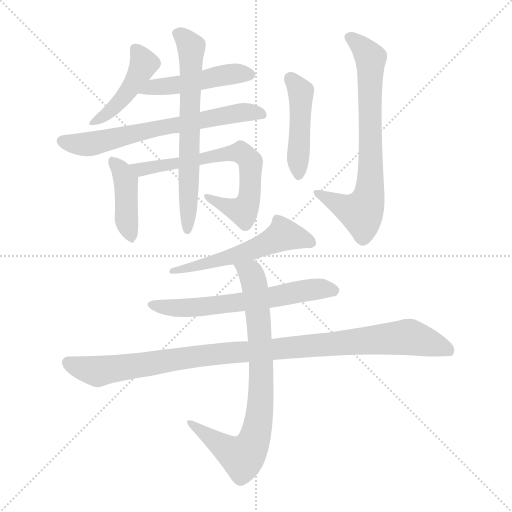
t = 0.00 s
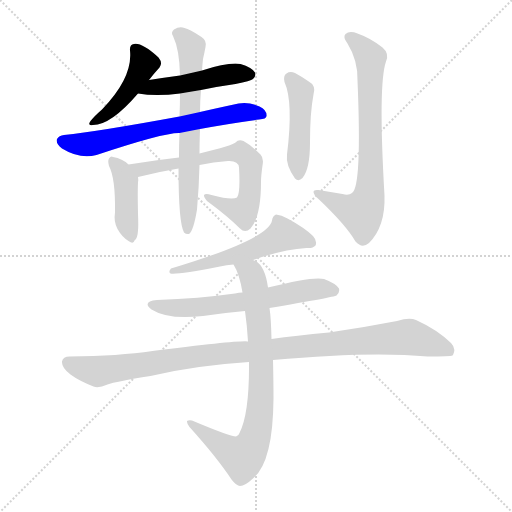
t = 1.86 s
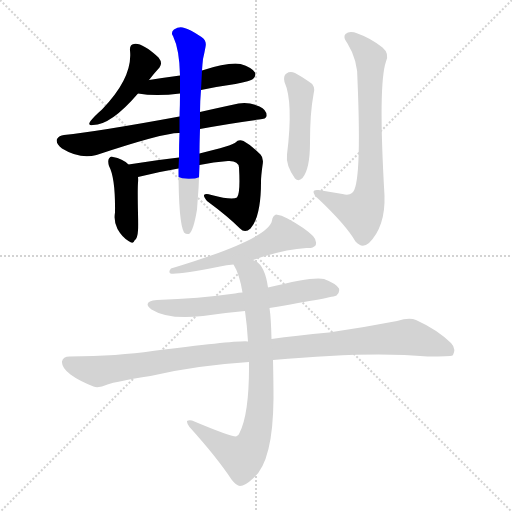
t = 3.73 s
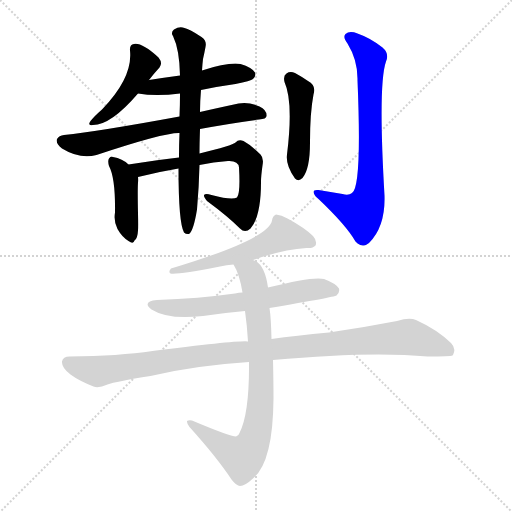
t = 5.59 s
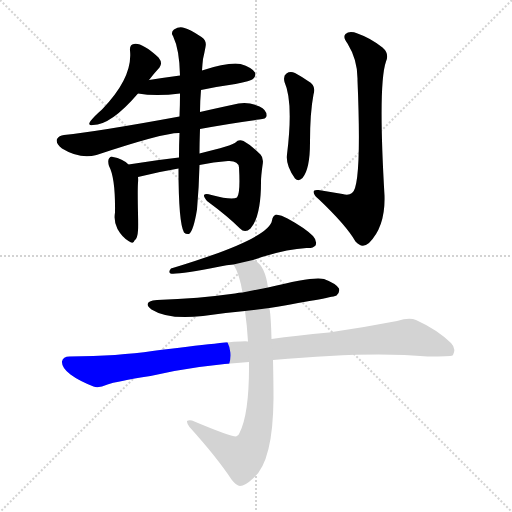
t = 7.45 s
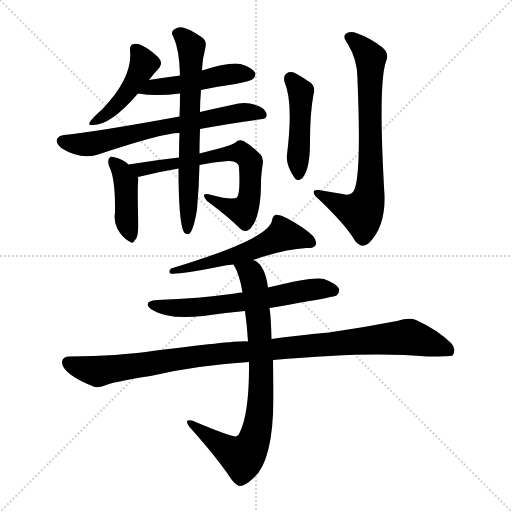
t = 9.31 s

The animated SVG that drew these frames (rendered in a browser with its animation timeline set to each time). Animation: 12 CSS @keyframes rules; one cycle of 9.31 s.

<svg version="1.1" viewBox="0 0 1024 1024" xmlns="http://www.w3.org/2000/svg">
  <g stroke="lightgray" stroke-dasharray="1,1" stroke-width="1" transform="scale(4, 4)">
    <line x1="0" y1="0" x2="256" y2="256"></line>
    <line x1="256" y1="0" x2="0" y2="256"></line>
    <line x1="128" y1="0" x2="128" y2="256"></line>
    <line x1="0" y1="128" x2="256" y2="128"></line>
  </g>
<g transform="scale(1, -1) translate(0, -900)">
   <style type="text/css">
    @keyframes keyframes0 {
      from {
       stroke: blue;
       stroke-dashoffset: 443;
       stroke-width: 128;
       }
       59% {
       animation-timing-function: step-end;
       stroke: blue;
       stroke-dashoffset: 0;
       stroke-width: 128;
       }
       to {
       stroke: black;
       stroke-width: 1024;
       }
       }
       #make-me-a-hanzi-animation-0 {
         animation: keyframes0 0.610514s both;
         animation-delay: 0.000000s;
         animation-timing-function: linear;
       }
    @keyframes keyframes1 {
      from {
       stroke: blue;
       stroke-dashoffset: 477;
       stroke-width: 128;
       }
       61% {
       animation-timing-function: step-end;
       stroke: blue;
       stroke-dashoffset: 0;
       stroke-width: 128;
       }
       to {
       stroke: black;
       stroke-width: 1024;
       }
       }
       #make-me-a-hanzi-animation-1 {
         animation: keyframes1 0.638184s both;
         animation-delay: 0.610514s;
         animation-timing-function: linear;
       }
    @keyframes keyframes2 {
      from {
       stroke: blue;
       stroke-dashoffset: 664;
       stroke-width: 128;
       }
       68% {
       animation-timing-function: step-end;
       stroke: blue;
       stroke-dashoffset: 0;
       stroke-width: 128;
       }
       to {
       stroke: black;
       stroke-width: 1024;
       }
       }
       #make-me-a-hanzi-animation-2 {
         animation: keyframes2 0.790365s both;
         animation-delay: 1.248698s;
         animation-timing-function: linear;
       }
    @keyframes keyframes3 {
      from {
       stroke: blue;
       stroke-dashoffset: 413;
       stroke-width: 128;
       }
       57% {
       animation-timing-function: step-end;
       stroke: blue;
       stroke-dashoffset: 0;
       stroke-width: 128;
       }
       to {
       stroke: black;
       stroke-width: 1024;
       }
       }
       #make-me-a-hanzi-animation-3 {
         animation: keyframes3 0.586100s both;
         animation-delay: 2.039062s;
         animation-timing-function: linear;
       }
    @keyframes keyframes4 {
      from {
       stroke: blue;
       stroke-dashoffset: 681;
       stroke-width: 128;
       }
       69% {
       animation-timing-function: step-end;
       stroke: blue;
       stroke-dashoffset: 0;
       stroke-width: 128;
       }
       to {
       stroke: black;
       stroke-width: 1024;
       }
       }
       #make-me-a-hanzi-animation-4 {
         animation: keyframes4 0.804199s both;
         animation-delay: 2.625163s;
         animation-timing-function: linear;
       }
    @keyframes keyframes5 {
      from {
       stroke: blue;
       stroke-dashoffset: 660;
       stroke-width: 128;
       }
       68% {
       animation-timing-function: step-end;
       stroke: blue;
       stroke-dashoffset: 0;
       stroke-width: 128;
       }
       to {
       stroke: black;
       stroke-width: 1024;
       }
       }
       #make-me-a-hanzi-animation-5 {
         animation: keyframes5 0.787109s both;
         animation-delay: 3.429362s;
         animation-timing-function: linear;
       }
    @keyframes keyframes6 {
      from {
       stroke: blue;
       stroke-dashoffset: 449;
       stroke-width: 128;
       }
       59% {
       animation-timing-function: step-end;
       stroke: blue;
       stroke-dashoffset: 0;
       stroke-width: 128;
       }
       to {
       stroke: black;
       stroke-width: 1024;
       }
       }
       #make-me-a-hanzi-animation-6 {
         animation: keyframes6 0.615397s both;
         animation-delay: 4.216471s;
         animation-timing-function: linear;
       }
    @keyframes keyframes7 {
      from {
       stroke: blue;
       stroke-dashoffset: 727;
       stroke-width: 128;
       }
       70% {
       animation-timing-function: step-end;
       stroke: blue;
       stroke-dashoffset: 0;
       stroke-width: 128;
       }
       to {
       stroke: black;
       stroke-width: 1024;
       }
       }
       #make-me-a-hanzi-animation-7 {
         animation: keyframes7 0.841634s both;
         animation-delay: 4.831868s;
         animation-timing-function: linear;
       }
    @keyframes keyframes8 {
      from {
       stroke: blue;
       stroke-dashoffset: 555;
       stroke-width: 128;
       }
       64% {
       animation-timing-function: step-end;
       stroke: blue;
       stroke-dashoffset: 0;
       stroke-width: 128;
       }
       to {
       stroke: black;
       stroke-width: 1024;
       }
       }
       #make-me-a-hanzi-animation-8 {
         animation: keyframes8 0.701660s both;
         animation-delay: 5.673503s;
         animation-timing-function: linear;
       }
    @keyframes keyframes9 {
      from {
       stroke: blue;
       stroke-dashoffset: 621;
       stroke-width: 128;
       }
       67% {
       animation-timing-function: step-end;
       stroke: blue;
       stroke-dashoffset: 0;
       stroke-width: 128;
       }
       to {
       stroke: black;
       stroke-width: 1024;
       }
       }
       #make-me-a-hanzi-animation-9 {
         animation: keyframes9 0.755371s both;
         animation-delay: 6.375163s;
         animation-timing-function: linear;
       }
    @keyframes keyframes10 {
      from {
       stroke: blue;
       stroke-dashoffset: 1034;
       stroke-width: 128;
       }
       77% {
       animation-timing-function: step-end;
       stroke: blue;
       stroke-dashoffset: 0;
       stroke-width: 128;
       }
       to {
       stroke: black;
       stroke-width: 1024;
       }
       }
       #make-me-a-hanzi-animation-10 {
         animation: keyframes10 1.091471s both;
         animation-delay: 7.130534s;
         animation-timing-function: linear;
       }
    @keyframes keyframes11 {
      from {
       stroke: blue;
       stroke-dashoffset: 789;
       stroke-width: 128;
       }
       72% {
       animation-timing-function: step-end;
       stroke: blue;
       stroke-dashoffset: 0;
       stroke-width: 128;
       }
       to {
       stroke: black;
       stroke-width: 1024;
       }
       }
       #make-me-a-hanzi-animation-11 {
         animation: keyframes11 0.892090s both;
         animation-delay: 8.222005s;
         animation-timing-function: linear;
       }
</style>
<path d="M 298.0 740.0 Q 308.0 753.0 319.0 765.0 Q 326.0 774.0 317.0 785.0 Q 284.0 815.0 268.0 812.0 Q 259.0 811.0 260.0 799.0 Q 266.0 745.0 204.0 681.0 Q 189.0 668.0 181.0 658.0 Q 174.0 648.0 186.0 650.0 Q 222.0 650.0 276.0 713.0 L 298.0 740.0 Z" fill="lightgray"></path> 
<path d="M 402.0 720.0 Q 435.0 727.0 471.0 732.0 Q 502.0 738.0 506.0 742.0 Q 513.0 749.0 510.0 755.0 Q 504.0 765.0 481.0 772.0 Q 457.0 776.0 404.0 759.0 L 360.0 749.0 Q 330.0 745.0 298.0 740.0 C 268.0 735.0 246.0 717.0 276.0 713.0 Q 312.0 707.0 360.0 713.0 L 402.0 720.0 Z" fill="lightgray"></path> 
<path d="M 400.0 642.0 Q 452.0 652.0 518.0 661.0 Q 533.0 662.0 533.0 668.0 Q 534.0 680.0 519.0 687.0 Q 497.0 697.0 477.0 693.0 Q 435.0 684.0 400.0 676.0 L 359.0 667.0 Q 196.0 637.0 128.0 630.0 Q 118.0 629.0 114.0 622.0 Q 111.0 613.0 124.0 603.0 Q 160.0 581.0 193.0 590.0 Q 328.0 635.0 359.0 634.0 L 400.0 642.0 Z" fill="lightgray"></path> 
<path d="M 257.0 571.0 Q 245.0 583.0 226.0 586.0 Q 222.0 589.0 218.0 583.0 Q 215.0 579.0 218.0 568.0 Q 231.0 544.0 230.0 475.0 Q 227.0 457.0 235.0 442.0 Q 244.0 426.0 257.0 418.0 Q 267.0 411.0 269.0 419.0 Q 275.0 422.0 276.0 439.0 Q 277.0 446.0 276.0 473.0 Q 275.0 519.0 276.0 535.0 Q 277.0 541.0 276.0 546.0 L 257.0 571.0 Z" fill="lightgray"></path> 
<path d="M 276.0 546.0 Q 315.0 556.0 357.0 563.0 L 399.0 570.0 Q 427.0 576.0 456.0 578.0 Q 477.0 579.0 478.0 565.0 Q 481.0 514.0 474.0 505.0 Q 464.0 499.0 423.0 510.0 Q 411.0 514.0 408.0 510.0 Q 407.0 506.0 414.0 498.0 Q 456.0 467.0 480.0 443.0 Q 490.0 433.0 501.0 443.0 Q 522.0 467.0 522.0 536.0 Q 522.0 548.0 525.0 569.0 Q 528.0 584.0 521.0 591.0 Q 502.0 610.0 487.0 618.0 Q 477.0 622.0 471.0 615.0 Q 465.0 609.0 399.0 593.0 L 358.0 585.0 Q 321.0 581.0 257.0 571.0 C 227.0 566.0 247.0 539.0 276.0 546.0 Z" fill="lightgray"></path> 
<path d="M 357.0 563.0 Q 357.0 455.0 368.0 435.0 Q 372.0 431.0 378.0 432.0 Q 387.0 438.0 394.0 481.0 Q 398.0 527.0 399.0 570.0 L 399.0 593.0 Q 399.0 612.0 400.0 642.0 L 400.0 676.0 Q 400.0 697.0 402.0 720.0 L 404.0 759.0 Q 405.0 774.0 406.0 782.0 Q 409.0 795.0 411.0 806.0 Q 414.0 819.0 403.0 826.0 Q 379.0 842.0 369.0 844.0 Q 359.0 848.0 348.0 841.0 Q 341.0 835.0 346.0 828.0 Q 359.0 801.0 360.0 749.0 L 360.0 713.0 Q 360.0 692.0 359.0 667.0 L 359.0 634.0 Q 358.0 612.0 358.0 585.0 L 357.0 563.0 Z" fill="lightgray"></path> 
<path d="M 569.0 736.0 Q 587.0 696.0 574.0 591.0 Q 571.0 570.0 590.0 543.0 Q 597.0 536.0 605.0 544.0 Q 620.0 562.0 620.0 615.0 Q 620.0 675.0 627.0 711.0 Q 633.0 729.0 616.0 738.0 Q 603.0 747.0 590.0 754.0 Q 580.0 758.0 573.0 753.0 Q 566.0 749.0 569.0 736.0 Z" fill="lightgray"></path> 
<path d="M 685.0 512.0 Q 661.0 516.0 637.0 520.0 Q 627.0 521.0 627.0 516.0 Q 628.0 509.0 637.0 502.0 Q 692.0 450.0 711.0 417.0 Q 724.0 402.0 738.0 414.0 Q 771.0 447.0 769.0 509.0 Q 756.0 731.0 772.0 777.0 Q 779.0 793.0 765.0 805.0 Q 741.0 824.0 715.0 833.0 Q 699.0 839.0 691.0 832.0 Q 685.0 826.0 695.0 813.0 Q 716.0 779.0 715.0 739.0 Q 724.0 526.0 704.0 514.0 Q 697.0 508.0 685.0 512.0 Z" fill="lightgray"></path> 
<path d="M 506.0 380.0 Q 566.0 401.0 613.0 404.0 Q 626.0 403.0 631.0 409.0 Q 635.0 418.0 626.0 428.0 Q 610.0 444.0 575.0 463.0 Q 563.0 470.0 552.0 471.0 Q 545.0 468.0 544.0 459.0 Q 538.0 422.0 342.0 363.0 Q 336.0 356.0 341.0 353.0 Q 353.0 350.0 440.0 367.0 Q 453.0 370.0 467.0 371.0 L 506.0 380.0 Z" fill="lightgray"></path> 
<path d="M 539.0 284.0 Q 669.0 306.0 673.0 309.0 Q 680.0 315.0 678.0 323.0 Q 672.0 333.0 648.0 342.0 Q 627.0 348.0 536.0 325.0 L 485.0 315.0 Q 478.0 315.0 470.0 313.0 Q 398.0 303.0 314.0 300.0 Q 283.0 297.0 303.0 281.0 Q 336.0 260.0 406.0 268.0 Q 445.0 274.0 490.0 278.0 L 539.0 284.0 Z" fill="lightgray"></path> 
<path d="M 546.0 180.0 Q 741.0 198.0 855.0 187.0 Q 901.0 187.0 905.0 189.0 Q 905.0 190.0 906.0 190.0 Q 913.0 203.0 902.0 214.0 Q 874.0 241.0 832.0 260.0 Q 819.0 266.0 794.0 258.0 Q 727.0 245.0 658.0 235.0 Q 591.0 229.0 543.0 222.0 L 496.0 217.0 Q 481.0 220.0 305.0 198.0 Q 238.0 188.0 139.0 187.0 Q 126.0 187.0 124.0 177.0 Q 123.0 165.0 141.0 151.0 Q 157.0 139.0 187.0 127.0 Q 197.0 123.0 215.0 131.0 Q 231.0 137.0 301.0 148.0 Q 389.0 169.0 498.0 176.0 L 546.0 180.0 Z" fill="lightgray"></path> 
<path d="M 498.0 176.0 Q 499.0 73.0 479.0 34.0 Q 478.0 30.0 472.0 27.0 Q 460.0 27.0 384.0 59.0 Q 377.0 60.0 374.0 58.0 Q 373.0 54.0 379.0 46.0 Q 434.0 -15.0 463.0 -59.0 Q 473.0 -72.0 480.0 -72.0 Q 490.0 -72.0 507.0 -56.0 Q 546.0 -23.0 547.0 103.0 Q 547.0 136.0 546.0 180.0 L 543.0 222.0 Q 542.0 265.0 539.0 284.0 L 536.0 325.0 Q 530.0 368.0 511.0 378.0 Q 508.0 379.0 506.0 380.0 C 481.0 397.0 454.0 398.0 467.0 371.0 Q 479.0 352.0 485.0 315.0 L 490.0 278.0 Q 494.0 250.0 496.0 217.0 L 498.0 176.0 Z" fill="lightgray"></path> 
      <clipPath id="make-me-a-hanzi-clip-0">
      <path d="M 298.0 740.0 Q 308.0 753.0 319.0 765.0 Q 326.0 774.0 317.0 785.0 Q 284.0 815.0 268.0 812.0 Q 259.0 811.0 260.0 799.0 Q 266.0 745.0 204.0 681.0 Q 189.0 668.0 181.0 658.0 Q 174.0 648.0 186.0 650.0 Q 222.0 650.0 276.0 713.0 L 298.0 740.0 Z" fill="lightgray"></path>
      </clipPath>
      <path clip-path="url(#make-me-a-hanzi-clip-0)" d="M 272.0 801.0 L 287.0 770.0 L 271.0 739.0 L 231.0 687.0 L 189.0 657.0 " fill="none" id="make-me-a-hanzi-animation-0" stroke-dasharray="315 630" stroke-linecap="round"></path>

      <clipPath id="make-me-a-hanzi-clip-1">
      <path d="M 402.0 720.0 Q 435.0 727.0 471.0 732.0 Q 502.0 738.0 506.0 742.0 Q 513.0 749.0 510.0 755.0 Q 504.0 765.0 481.0 772.0 Q 457.0 776.0 404.0 759.0 L 360.0 749.0 Q 330.0 745.0 298.0 740.0 C 268.0 735.0 246.0 717.0 276.0 713.0 Q 312.0 707.0 360.0 713.0 L 402.0 720.0 Z" fill="lightgray"></path>
      </clipPath>
      <path clip-path="url(#make-me-a-hanzi-clip-1)" d="M 283.0 715.0 L 306.0 726.0 L 364.0 731.0 L 453.0 751.0 L 499.0 751.0 " fill="none" id="make-me-a-hanzi-animation-1" stroke-dasharray="349 698" stroke-linecap="round"></path>

      <clipPath id="make-me-a-hanzi-clip-2">
      <path d="M 400.0 642.0 Q 452.0 652.0 518.0 661.0 Q 533.0 662.0 533.0 668.0 Q 534.0 680.0 519.0 687.0 Q 497.0 697.0 477.0 693.0 Q 435.0 684.0 400.0 676.0 L 359.0 667.0 Q 196.0 637.0 128.0 630.0 Q 118.0 629.0 114.0 622.0 Q 111.0 613.0 124.0 603.0 Q 160.0 581.0 193.0 590.0 Q 328.0 635.0 359.0 634.0 L 400.0 642.0 Z" fill="lightgray"></path>
      </clipPath>
      <path clip-path="url(#make-me-a-hanzi-clip-2)" d="M 123.0 618.0 L 163.0 611.0 L 198.0 614.0 L 330.0 648.0 L 473.0 674.0 L 524.0 671.0 " fill="none" id="make-me-a-hanzi-animation-2" stroke-dasharray="536 1072" stroke-linecap="round"></path>

      <clipPath id="make-me-a-hanzi-clip-3">
      <path d="M 257.0 571.0 Q 245.0 583.0 226.0 586.0 Q 222.0 589.0 218.0 583.0 Q 215.0 579.0 218.0 568.0 Q 231.0 544.0 230.0 475.0 Q 227.0 457.0 235.0 442.0 Q 244.0 426.0 257.0 418.0 Q 267.0 411.0 269.0 419.0 Q 275.0 422.0 276.0 439.0 Q 277.0 446.0 276.0 473.0 Q 275.0 519.0 276.0 535.0 Q 277.0 541.0 276.0 546.0 L 257.0 571.0 Z" fill="lightgray"></path>
      </clipPath>
      <path clip-path="url(#make-me-a-hanzi-clip-3)" d="M 225.0 576.0 L 252.0 539.0 L 253.0 461.0 L 262.0 429.0 " fill="none" id="make-me-a-hanzi-animation-3" stroke-dasharray="285 570" stroke-linecap="round"></path>

      <clipPath id="make-me-a-hanzi-clip-4">
      <path d="M 276.0 546.0 Q 315.0 556.0 357.0 563.0 L 399.0 570.0 Q 427.0 576.0 456.0 578.0 Q 477.0 579.0 478.0 565.0 Q 481.0 514.0 474.0 505.0 Q 464.0 499.0 423.0 510.0 Q 411.0 514.0 408.0 510.0 Q 407.0 506.0 414.0 498.0 Q 456.0 467.0 480.0 443.0 Q 490.0 433.0 501.0 443.0 Q 522.0 467.0 522.0 536.0 Q 522.0 548.0 525.0 569.0 Q 528.0 584.0 521.0 591.0 Q 502.0 610.0 487.0 618.0 Q 477.0 622.0 471.0 615.0 Q 465.0 609.0 399.0 593.0 L 358.0 585.0 Q 321.0 581.0 257.0 571.0 C 227.0 566.0 247.0 539.0 276.0 546.0 Z" fill="lightgray"></path>
      </clipPath>
      <path clip-path="url(#make-me-a-hanzi-clip-4)" d="M 266.0 568.0 L 281.0 561.0 L 376.0 576.0 L 413.0 588.0 L 482.0 595.0 L 490.0 590.0 L 501.0 576.0 L 501.0 526.0 L 495.0 491.0 L 486.0 478.0 L 416.0 506.0 " fill="none" id="make-me-a-hanzi-animation-4" stroke-dasharray="553 1106" stroke-linecap="round"></path>

      <clipPath id="make-me-a-hanzi-clip-5">
      <path d="M 357.0 563.0 Q 357.0 455.0 368.0 435.0 Q 372.0 431.0 378.0 432.0 Q 387.0 438.0 394.0 481.0 Q 398.0 527.0 399.0 570.0 L 399.0 593.0 Q 399.0 612.0 400.0 642.0 L 400.0 676.0 Q 400.0 697.0 402.0 720.0 L 404.0 759.0 Q 405.0 774.0 406.0 782.0 Q 409.0 795.0 411.0 806.0 Q 414.0 819.0 403.0 826.0 Q 379.0 842.0 369.0 844.0 Q 359.0 848.0 348.0 841.0 Q 341.0 835.0 346.0 828.0 Q 359.0 801.0 360.0 749.0 L 360.0 713.0 Q 360.0 692.0 359.0 667.0 L 359.0 634.0 Q 358.0 612.0 358.0 585.0 L 357.0 563.0 Z" fill="lightgray"></path>
      </clipPath>
      <path clip-path="url(#make-me-a-hanzi-clip-5)" d="M 357.0 833.0 L 382.0 806.0 L 375.0 439.0 " fill="none" id="make-me-a-hanzi-animation-5" stroke-dasharray="532 1064" stroke-linecap="round"></path>

      <clipPath id="make-me-a-hanzi-clip-6">
      <path d="M 569.0 736.0 Q 587.0 696.0 574.0 591.0 Q 571.0 570.0 590.0 543.0 Q 597.0 536.0 605.0 544.0 Q 620.0 562.0 620.0 615.0 Q 620.0 675.0 627.0 711.0 Q 633.0 729.0 616.0 738.0 Q 603.0 747.0 590.0 754.0 Q 580.0 758.0 573.0 753.0 Q 566.0 749.0 569.0 736.0 Z" fill="lightgray"></path>
      </clipPath>
      <path clip-path="url(#make-me-a-hanzi-clip-6)" d="M 581.0 742.0 L 602.0 710.0 L 597.0 555.0 " fill="none" id="make-me-a-hanzi-animation-6" stroke-dasharray="321 642" stroke-linecap="round"></path>

      <clipPath id="make-me-a-hanzi-clip-7">
      <path d="M 685.0 512.0 Q 661.0 516.0 637.0 520.0 Q 627.0 521.0 627.0 516.0 Q 628.0 509.0 637.0 502.0 Q 692.0 450.0 711.0 417.0 Q 724.0 402.0 738.0 414.0 Q 771.0 447.0 769.0 509.0 Q 756.0 731.0 772.0 777.0 Q 779.0 793.0 765.0 805.0 Q 741.0 824.0 715.0 833.0 Q 699.0 839.0 691.0 832.0 Q 685.0 826.0 695.0 813.0 Q 716.0 779.0 715.0 739.0 Q 724.0 526.0 704.0 514.0 Q 697.0 508.0 685.0 512.0 Z" fill="lightgray"></path>
      </clipPath>
      <path clip-path="url(#make-me-a-hanzi-clip-7)" d="M 699.0 826.0 L 741.0 783.0 L 741.0 520.0 L 723.0 475.0 L 700.0 480.0 L 633.0 515.0 " fill="none" id="make-me-a-hanzi-animation-7" stroke-dasharray="599 1198" stroke-linecap="round"></path>

      <clipPath id="make-me-a-hanzi-clip-8">
      <path d="M 506.0 380.0 Q 566.0 401.0 613.0 404.0 Q 626.0 403.0 631.0 409.0 Q 635.0 418.0 626.0 428.0 Q 610.0 444.0 575.0 463.0 Q 563.0 470.0 552.0 471.0 Q 545.0 468.0 544.0 459.0 Q 538.0 422.0 342.0 363.0 Q 336.0 356.0 341.0 353.0 Q 353.0 350.0 440.0 367.0 Q 453.0 370.0 467.0 371.0 L 506.0 380.0 Z" fill="lightgray"></path>
      </clipPath>
      <path clip-path="url(#make-me-a-hanzi-clip-8)" d="M 623.0 414.0 L 567.0 431.0 L 483.0 392.0 L 405.0 370.0 L 383.0 370.0 L 371.0 362.0 L 356.0 367.0 L 344.0 358.0 " fill="none" id="make-me-a-hanzi-animation-8" stroke-dasharray="427 854" stroke-linecap="round"></path>

      <clipPath id="make-me-a-hanzi-clip-9">
      <path d="M 539.0 284.0 Q 669.0 306.0 673.0 309.0 Q 680.0 315.0 678.0 323.0 Q 672.0 333.0 648.0 342.0 Q 627.0 348.0 536.0 325.0 L 485.0 315.0 Q 478.0 315.0 470.0 313.0 Q 398.0 303.0 314.0 300.0 Q 283.0 297.0 303.0 281.0 Q 336.0 260.0 406.0 268.0 Q 445.0 274.0 490.0 278.0 L 539.0 284.0 Z" fill="lightgray"></path>
      </clipPath>
      <path clip-path="url(#make-me-a-hanzi-clip-9)" d="M 307.0 292.0 L 347.0 284.0 L 395.0 285.0 L 549.0 305.0 L 629.0 322.0 L 668.0 319.0 " fill="none" id="make-me-a-hanzi-animation-9" stroke-dasharray="493 986" stroke-linecap="round"></path>

      <clipPath id="make-me-a-hanzi-clip-10">
      <path d="M 546.0 180.0 Q 741.0 198.0 855.0 187.0 Q 901.0 187.0 905.0 189.0 Q 905.0 190.0 906.0 190.0 Q 913.0 203.0 902.0 214.0 Q 874.0 241.0 832.0 260.0 Q 819.0 266.0 794.0 258.0 Q 727.0 245.0 658.0 235.0 Q 591.0 229.0 543.0 222.0 L 496.0 217.0 Q 481.0 220.0 305.0 198.0 Q 238.0 188.0 139.0 187.0 Q 126.0 187.0 124.0 177.0 Q 123.0 165.0 141.0 151.0 Q 157.0 139.0 187.0 127.0 Q 197.0 123.0 215.0 131.0 Q 231.0 137.0 301.0 148.0 Q 389.0 169.0 498.0 176.0 L 546.0 180.0 Z" fill="lightgray"></path>
      </clipPath>
      <path clip-path="url(#make-me-a-hanzi-clip-10)" d="M 137.0 174.0 L 192.0 157.0 L 396.0 189.0 L 810.0 226.0 L 873.0 210.0 L 902.0 193.0 " fill="none" id="make-me-a-hanzi-animation-10" stroke-dasharray="906 1812" stroke-linecap="round"></path>

      <clipPath id="make-me-a-hanzi-clip-11">
      <path d="M 498.0 176.0 Q 499.0 73.0 479.0 34.0 Q 478.0 30.0 472.0 27.0 Q 460.0 27.0 384.0 59.0 Q 377.0 60.0 374.0 58.0 Q 373.0 54.0 379.0 46.0 Q 434.0 -15.0 463.0 -59.0 Q 473.0 -72.0 480.0 -72.0 Q 490.0 -72.0 507.0 -56.0 Q 546.0 -23.0 547.0 103.0 Q 547.0 136.0 546.0 180.0 L 543.0 222.0 Q 542.0 265.0 539.0 284.0 L 536.0 325.0 Q 530.0 368.0 511.0 378.0 Q 508.0 379.0 506.0 380.0 C 481.0 397.0 454.0 398.0 467.0 371.0 Q 479.0 352.0 485.0 315.0 L 490.0 278.0 Q 494.0 250.0 496.0 217.0 L 498.0 176.0 Z" fill="lightgray"></path>
      </clipPath>
      <path clip-path="url(#make-me-a-hanzi-clip-11)" d="M 474.0 368.0 L 506.0 344.0 L 517.0 264.0 L 522.0 92.0 L 509.0 21.0 L 485.0 -15.0 L 380.0 53.0 " fill="none" id="make-me-a-hanzi-animation-11" stroke-dasharray="661 1322" stroke-linecap="round"></path>

</g>
</svg>
